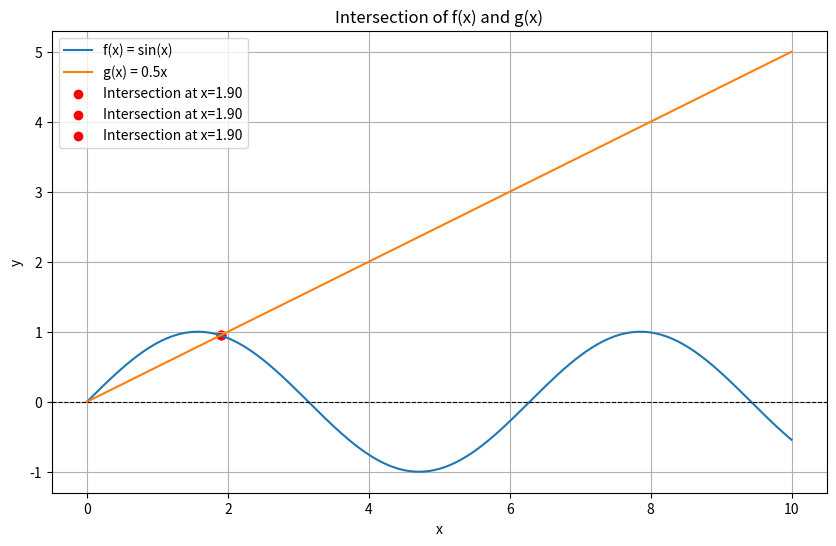

Recreate this plot in Python.
# import numpy as np
# import matplotlib.pyplot as plt

# def simulate_projectile_motion(initial_velocity, launch_angle):
#     """
#     Simulates and visualizes the motion of a projectile.

#     Parameters:
#         initial_velocity (float): Initial velocity of the projectile (m/s).
#         launch_angle (float): Launch angle in degrees.
#     """
#     # Constants
#     g = 9.81  # Acceleration due to gravity (m/s^2)

#     # Convert angle to radians
#     angle_rad = np.radians(launch_angle)

#     # Compute time of flight, maximum height, and range
#     time_of_flight = (2 * initial_velocity * np.sin(angle_rad)) / g
#     max_height = (initial_velocity**2 * np.sin(angle_rad)**2) / (2 * g)
#     range_of_projectile = (initial_velocity**2 * np.sin(2 * angle_rad)) / g

#     # Generate time points for the trajectory
#     t = np.linspace(0, time_of_flight, num=500)

#     # Calculate x and y coordinates
#     x = initial_velocity * np.cos(angle_rad) * t
#     y = initial_velocity * np.sin(angle_rad) * t - 0.5 * g * t**2

#     # Plot the trajectory
#     plt.figure(figsize=(10, 6))
#     plt.plot(x, y, label="Projectile Trajectory")
#     plt.title("Projectile Motion Simulation")
#     plt.xlabel("Distance (m)")
#     plt.ylabel("Height (m)")
#     plt.axhline(0, color='black', linewidth=0.8, linestyle='--')
#     plt.grid()
#     plt.legend()
#     plt.show()

#     # Print results
#     print(f"Time of Flight: {time_of_flight:.2f} seconds")
#     print(f"Maximum Height: {max_height:.2f} meters")
#     print(f"Range: {range_of_projectile:.2f} meters")

# # Example usage
# if __name__ == "__main__":
#     print("--- Projectile Motion Simulator ---")
#     velocity = float(input("Enter the initial velocity (m/s): "))
#     angle = float(input("Enter the launch angle (degrees): "))
#     simulate_projectile_motion(velocity, angle)

import numpy as np
import matplotlib.pyplot as plt

def newton_method(h, h_prime, x0, tol=1e-6, max_iter=100):
    """
    Finds a root of the function h(x) = 0 using Newton's method.

    Parameters:
        h (function): The function for which the root is sought.
        h_prime (function): The derivative of h(x).
        x0 (float): Initial guess.
        tol (float): Tolerance for stopping.
        max_iter (int): Maximum number of iterations.

    Returns:
        float: The root of h(x) if found within the given tolerance.
    """
    x = x0
    for i in range(max_iter):
        h_x = h(x)
        h_prime_x = h_prime(x)
        if abs(h_x) < tol:
            print(f"Converged to root at x = {x:.6f} after {i} iterations.")
            return x
        if h_prime_x == 0:
            raise ValueError("Derivative is zero. Newton's method fails.")
        x = x - h_x / h_prime_x
    raise ValueError("Maximum iterations reached. No convergence.")

# Define the functions f(x) and g(x)
def f(x):
    return np.sin(x)

def g(x):
    return 0.5 * x

# Define h(x) = f(x) - g(x) and its derivative h'(x)
def h(x):
    return f(x) - g(x)

def h_prime(x):
    return np.cos(x) - 0.5

# Visualize the functions and their intersection points
x_vals = np.linspace(0, 10, 500)
y_f = f(x_vals)
y_g = g(x_vals)

plt.figure(figsize=(10, 6))
plt.plot(x_vals, y_f, label="f(x) = sin(x)")
plt.plot(x_vals, y_g, label="g(x) = 0.5x")
plt.axhline(0, color='black', linewidth=0.8, linestyle='--')
plt.xlabel("x")
plt.ylabel("y")
plt.title("Intersection of f(x) and g(x)")
plt.grid()
plt.legend()

# Use Newton's method to find intersection points
initial_guesses = [2, 5, 8]  # Initial guesses near the expected intersections
roots = []
for guess in initial_guesses:
    root = newton_method(h, h_prime, guess)
    roots.append(root)
    plt.scatter(root, f(root), color='red', label=f"Intersection at x={root:.2f}")

plt.legend()
plt.show()

# Print the results
print("Intersection points:")
for root in roots:
    print(f"x = {root:.6f}, y = {f(root):.6f}")
